Dataset: object_crops_split_3 (GitHub, n21twn/Vision_Eindopdracht). Classes: ace, eight, five, four, jack, king, nine, queen, seven, six, ten, three, two.

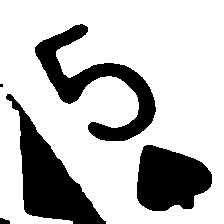
Label: five

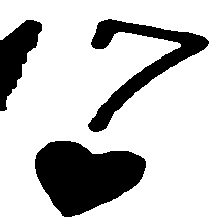
Label: seven

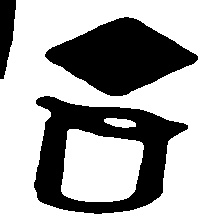
Label: queen

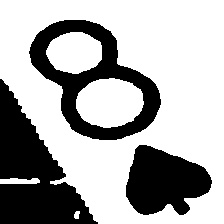
Label: eight

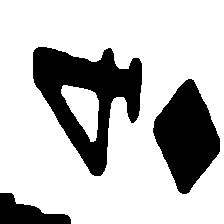
Label: four

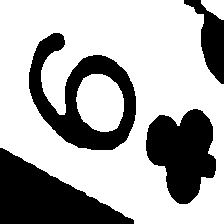
Label: six
